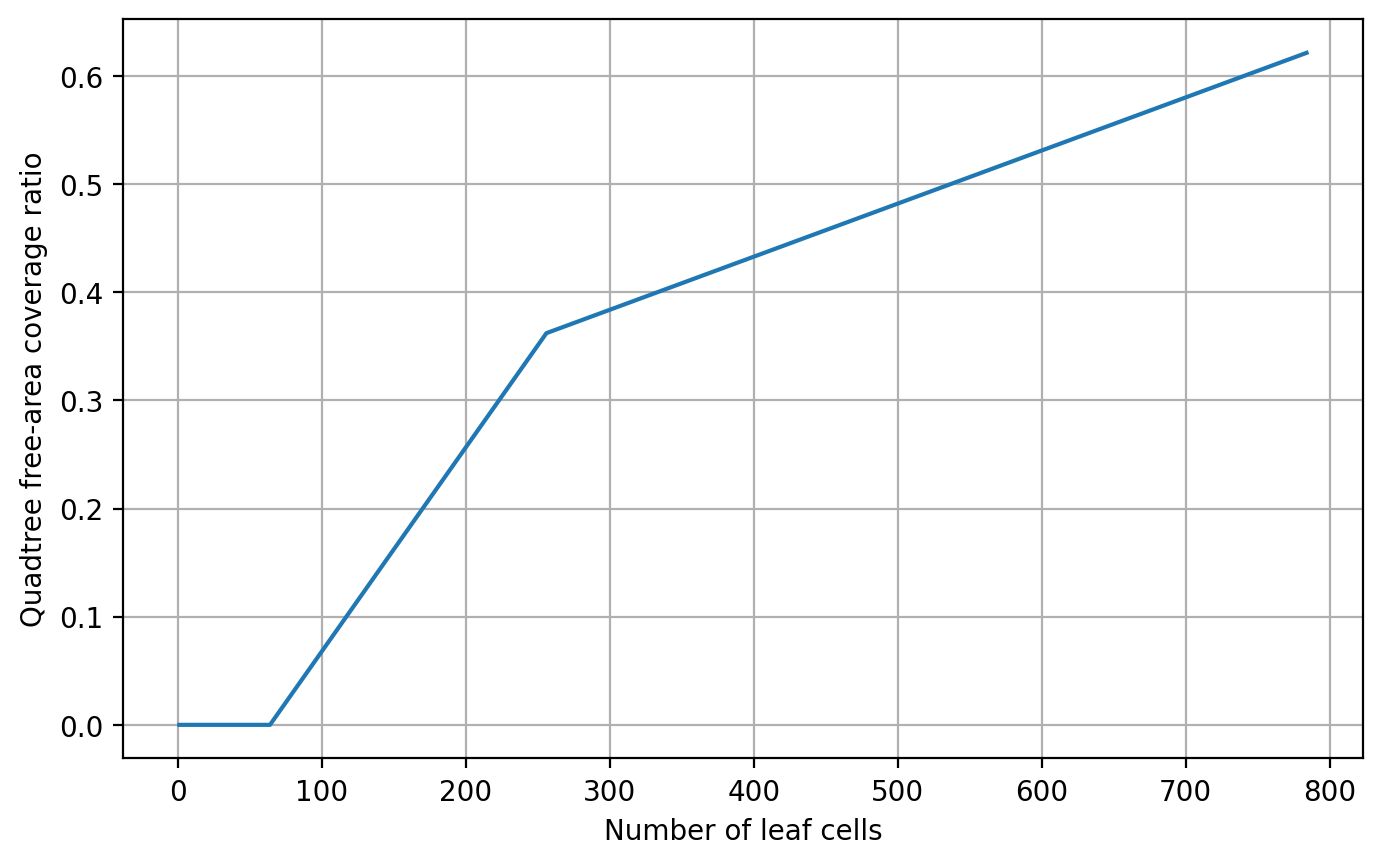

The data file committed next to this chart (first rows):
num_sensors, quadtree_area, coverage_ratio
1, 0.0, 0.0
4, 0.0, 0.0
16, 0.0, 0.0
64, 0.0, 0.0
256, 281.2, 0.3622
784, 482.5, 0.6214
